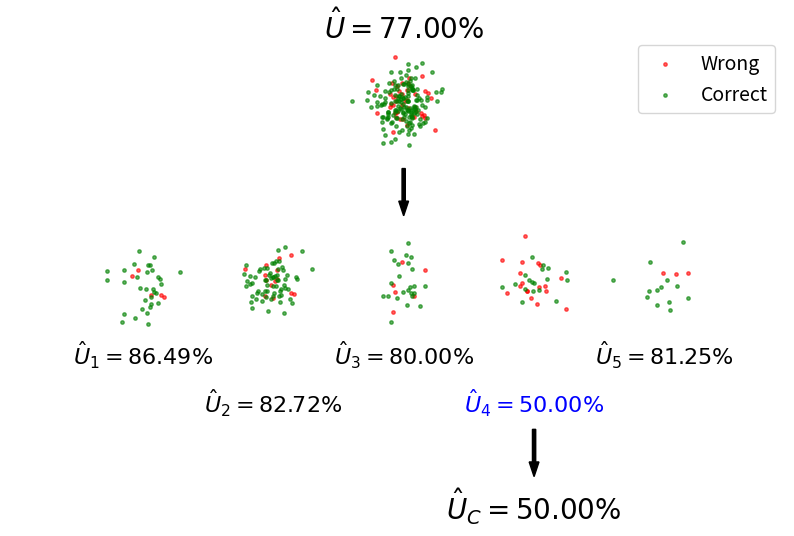

Write the Python code that produced this figure.
#%%
from matplotlib import pyplot as plt
import numpy as np


#%%
rng = np.random.default_rng(16)
n = 200
p = np.array([0.15, 0.4, 0.15, 0.2, 0.1])
c = np.array([0.85, 0.85, 0.80, 0.50, 0.8])


g = rng.multinomial(1, p, n).argmax(axis=1)

x = rng.normal(0, 0.2, n)
y = rng.normal(0, 0.2, n)

d = np.zeros_like(x, dtype=int)
for i in range(len(p)):
    d[g == i] = rng.binomial(1, c[i], np.sum(g == i))



#%%
plt.rc("font", size=14)
plt.figure(figsize=(10, 6), dpi=200)

plt.scatter(x[d == 0], y[d == 0], s=6, alpha=0.6, c="red")
plt.scatter(x[d == 1], y[d == 1], s=6, alpha=0.6, c="green")
plt.text(0, 0.8, f"$\hat U = {np.mean(d)*100:.2f}\%$", size=20, ha="center")
plt.arrow(0, -0.8, 0, -0.4, width=0.04, color="black")


group_y_offset = -2.2
group_scale = 1
group_separation_scale = 1.6
group_x_offset = -(len(p)-1)/2 * group_separation_scale

x_g = x * group_scale + g*group_separation_scale + group_x_offset
y_g = y * group_scale + group_y_offset
plt.scatter(x_g[d == 0], y_g[d == 0], s=6, alpha=0.6, c="red")
plt.scatter(x_g[d == 1], y_g[d == 1], s=6, alpha=0.6, c="green")

for i in range(len(p)):
    plt.text(
        i * group_separation_scale + group_x_offset, 
        -3.2 - (i % 2) * 0.6, 
        f"$\hat U_{i+1} = {np.mean(d[g == i])*100:.2f}\%$", 
        size=16,
        ha="center",
        color = "black" if i != 3 else "blue"
    )
    
plt.arrow(
    3 * group_separation_scale + group_x_offset, 
    -4, 
    0, 
    -0.4, 
    width=0.04, 
    color="black"
)
plt.text(
    3 * group_separation_scale + group_x_offset, 
    -5.1,
    f"$\hat U_C = {np.mean(d[g == 3])*100:.2f}\%$", 
    size=20,
    ha="center"
)

plt.axis("equal")
plt.axis("off")
plt.legend(["Wrong", "Correct"])
plt.show()
